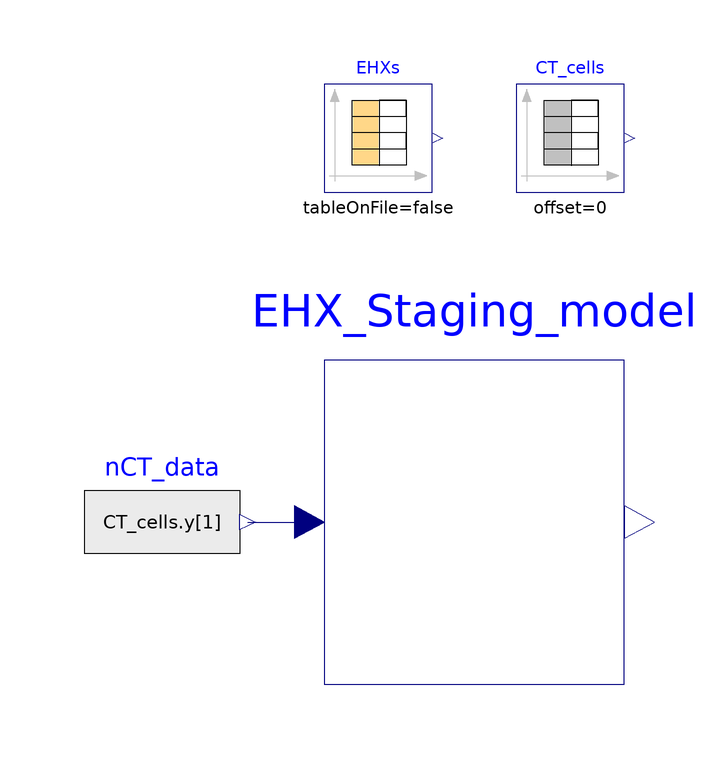

Above is the diagram view of the following Modelica model: its components placed by their Placement annotations and its connect equations drawn as lines.

model test_EHX_staging "test staging of EHX with 04-07-24 data"
  extends Modelica.Icons.Example;
  BaseClasses.EHX_Staging EHX_Staging_model(nEHX_start=4, nCT_crit={1,4,8,12})
    annotation (Placement(transformation(extent={{-24,-28},{26,26}})));
  Modelica.Blocks.Sources.RealExpression nCT_data(y=CT_cells.y[1])
    annotation (Placement(transformation(extent={{-64,-14},{-38,12}})));
  Modelica.Blocks.Sources.TimeTable CT_cells(table=[0,11; 4917,11; 4918,12;
        4982,12; 4983,13; 5037,13; 5038,14; 7357,14; 7358,13; 7653,13; 7654,12;
        8559,12; 8560,11; 10357,11; 10358,10; 10958,10; 10959,9; 13057,9; 13058,
        8; 13658,8; 13659,7; 20765,7; 20766,8; 21180,8; 21181,9; 21361,9; 21362,
        10; 21421,10; 21422,11; 21481,11; 21482,12; 21546,12; 21547,13; 22954,
        13; 22955,12; 23860,12; 23861,11; 26559,11; 26560,10; 27160,10; 27161,9;
        29699,9; 29700,10; 29764,10; 29765,11; 29820,11; 29821,12; 29885,12;
        29886,13; 29940,13; 29941,14; 31963,14; 31964,13; 32854,13; 32855,12;
        34362,12; 34363,11; 39461,11; 39462,10; 40064,10; 40065,9; 40964,9;
        40965,8; 41825,8; 41826,9; 41885,9; 41886,10; 41945,10; 41946,11; 42005,
        11; 42006,12; 42065,12; 42066,13; 44559,13; 44560,12; 45165,12; 45166,
        11; 46362,11; 46363,10; 49064,10; 49065,9; 49664,9; 49665,8; 51161,8;
        51162,7; 65586,7; 65587,8; 65887,8; 65888,9; 65947,9; 65948,10; 66007,
        10; 66008,11; 66067,11; 66068,12; 67965,12; 67966,11; 68265,11; 68266,
        10; 71105,10; 71106,11; 78167,11; 78168,10; 79365,10; 79366,9; 79966,9;
        79967,8; 80867,8; 80868,7; 81308,7; 81309,8; 81609,8; 81610,9; 81669,9;
        81670,10; 81729,10; 81730,11; 81789,11; 81790,12; 83566,12; 83567,11;
        86230,11; 86231,12; 86295,12; 86296,13; 86350,13; 86351,14; 86400,14])
                   "04-07-24 data of cooling tower staging"
    annotation (Placement(transformation(extent={{8,54},{26,72}})));
  Modelica.Blocks.Sources.CombiTimeTable EHXs(table=[0,4; 4938,4; 8590,4; 8591,
        3; 13688,3; 13689,2; 20775,2; 20776,3; 21501,3; 21502,4; 23890,4; 23891,
        3; 29839,3; 29840,4; 34392,4; 34393,3; 42025,3; 42026,4; 45195,4; 45196,
        3; 51191,3; 51192,2; 65596,2; 65597,3; 66087,3; 66088,4; 67995,4; 67996,
        3; 80897,3; 80898,2; 81318,2; 81319,3; 81809,3; 81810,4; 83596,4; 83597,
        3; 86245,3; 86246,4; 86400,4]) "04-07-24 data of EHX staging"
    annotation (Placement(transformation(extent={{-9,-9},{9,9}}, origin={-15,63})));
equation
  connect(nCT_data.y, EHX_Staging_model.nCT) annotation (Line(points={{-36.7,-1},
          {-26.5,-1}},                             color={0,0,127}));
  annotation (experiment(StopTime=86400, __Dymola_Algorithm="Dassl"));
end test_EHX_staging;